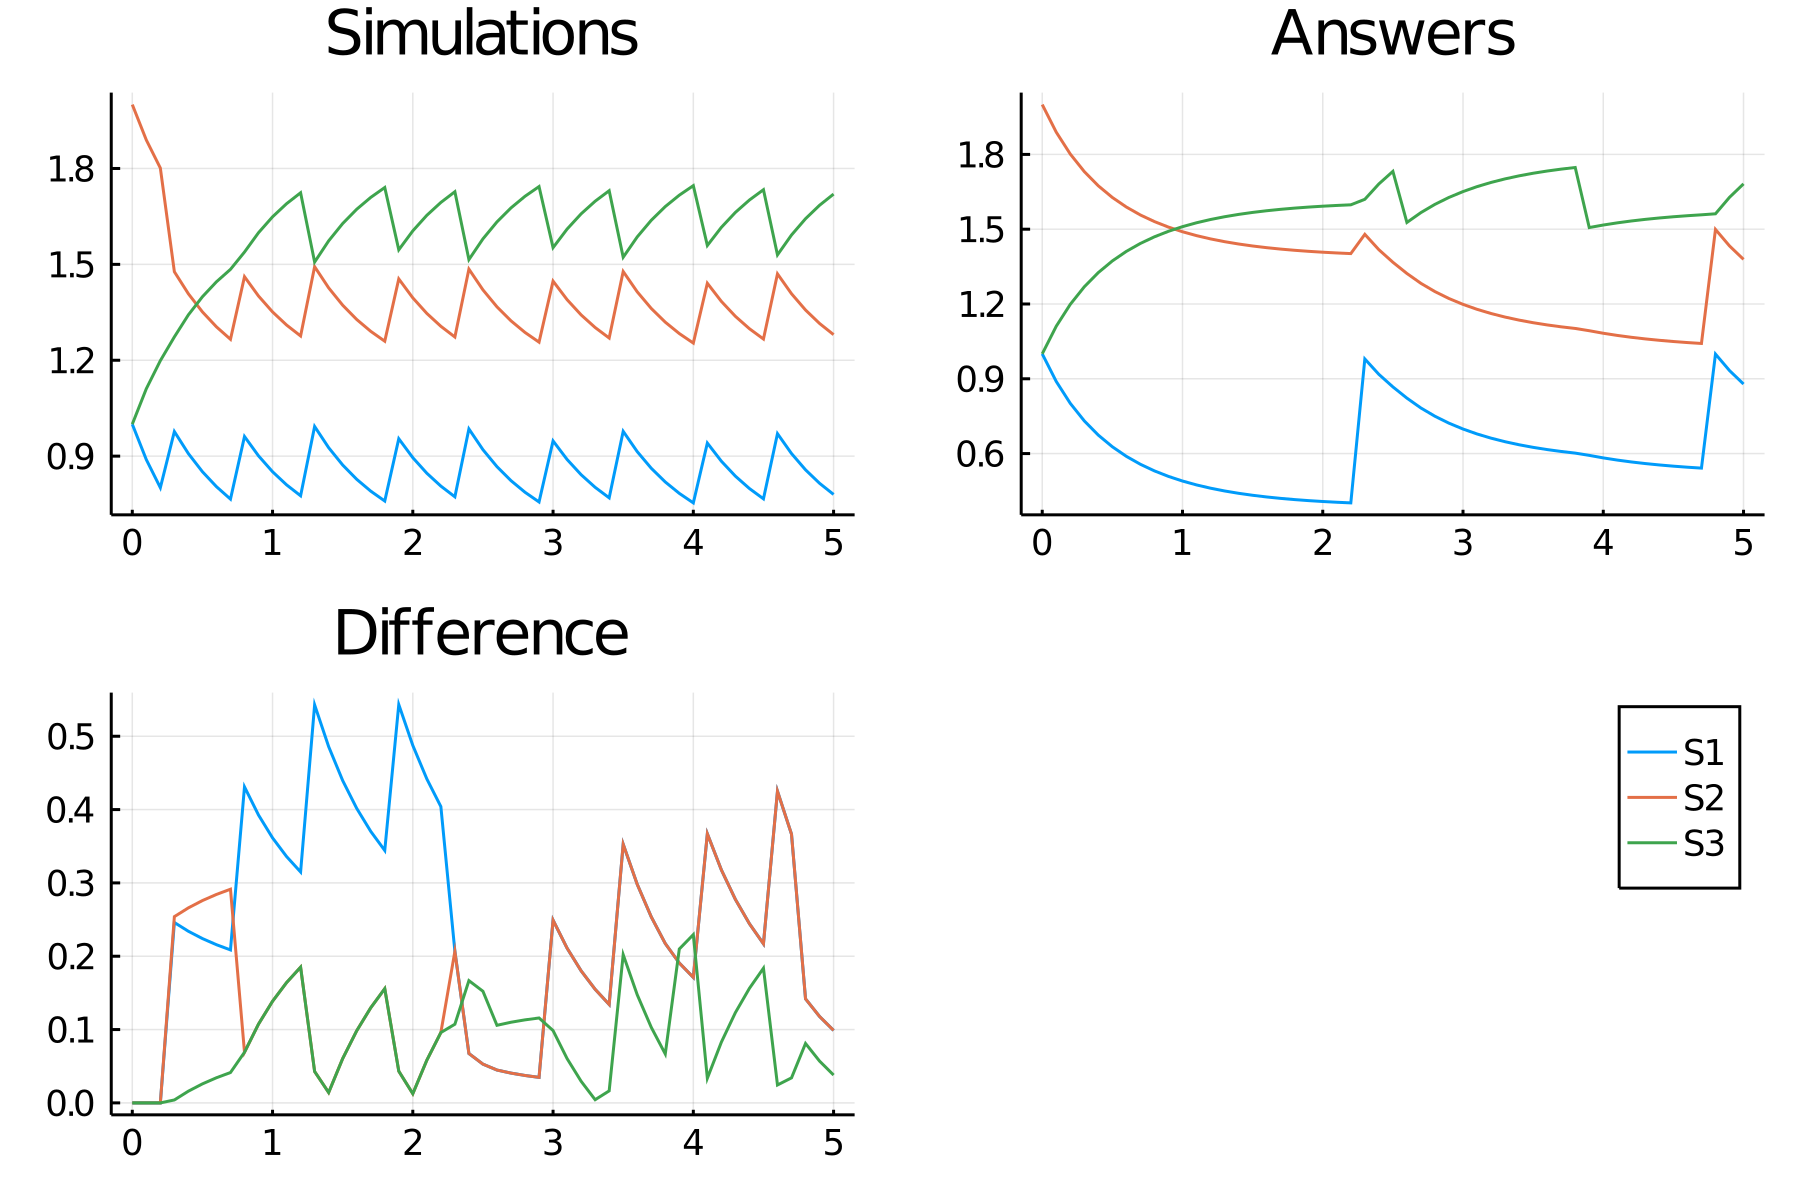

Data behind this chart, as committed beside it:
time, S1_, S2_, S3_
0.0, 1.0, 2.0, 1.0
0.1, 0.8891, 1.889, 1.111
0.2, 0.8013, 1.801, 1.199
0.3, 0.9769, 1.477, 1.273
0.4, 0.9079, 1.408, 1.342
0.5, 0.8513, 1.351, 1.399
0.6, 0.8045, 1.305, 1.445
0.7, 0.7656, 1.266, 1.484
0.8, 0.9614, 1.461, 1.539
0.9, 0.9009, 1.401, 1.599
1.0, 0.8512, 1.351, 1.649
1.1, 0.8102, 1.31, 1.69
1.2, 0.776, 1.276, 1.724
1.3, 0.9928, 1.493, 1.507
1.4, 0.9265, 1.426, 1.574
1.5, 0.8723, 1.372, 1.628
1.6, 0.8276, 1.328, 1.672
1.7, 0.7905, 1.291, 1.709
1.8, 0.7596, 1.26, 1.74
1.9, 0.9545, 1.454, 1.546
2.0, 0.8952, 1.395, 1.605
2.1, 0.8465, 1.347, 1.653
2.2, 0.8063, 1.306, 1.694
2.3, 0.7727, 1.273, 1.727
2.4, 0.9851, 1.485, 1.515
2.5, 0.9202, 1.42, 1.58
2.6, 0.8671, 1.367, 1.633
2.7, 0.8233, 1.323, 1.677
2.8, 0.787, 1.287, 1.713
2.9, 0.7566, 1.257, 1.743
3.0, 0.9476, 1.448, 1.552
3.1, 0.8896, 1.39, 1.61
3.2, 0.8419, 1.342, 1.658
3.3, 0.8024, 1.302, 1.698
3.4, 0.7695, 1.27, 1.73
3.5, 0.9776, 1.478, 1.522
3.6, 0.9141, 1.414, 1.586
3.7, 0.8621, 1.362, 1.638
3.8, 0.8192, 1.319, 1.681
3.9, 0.7835, 1.284, 1.716
4.0, 0.7537, 1.254, 1.746
4.1, 0.9409, 1.441, 1.559
4.2, 0.8841, 1.384, 1.616
4.3, 0.8374, 1.337, 1.663
4.4, 0.7987, 1.299, 1.701
4.5, 0.7664, 1.266, 1.734
4.6, 0.9703, 1.47, 1.53
4.7, 0.9081, 1.408, 1.592
4.8, 0.8572, 1.357, 1.643
4.9, 0.8151, 1.315, 1.685
5.0, 0.7801, 1.28, 1.72
